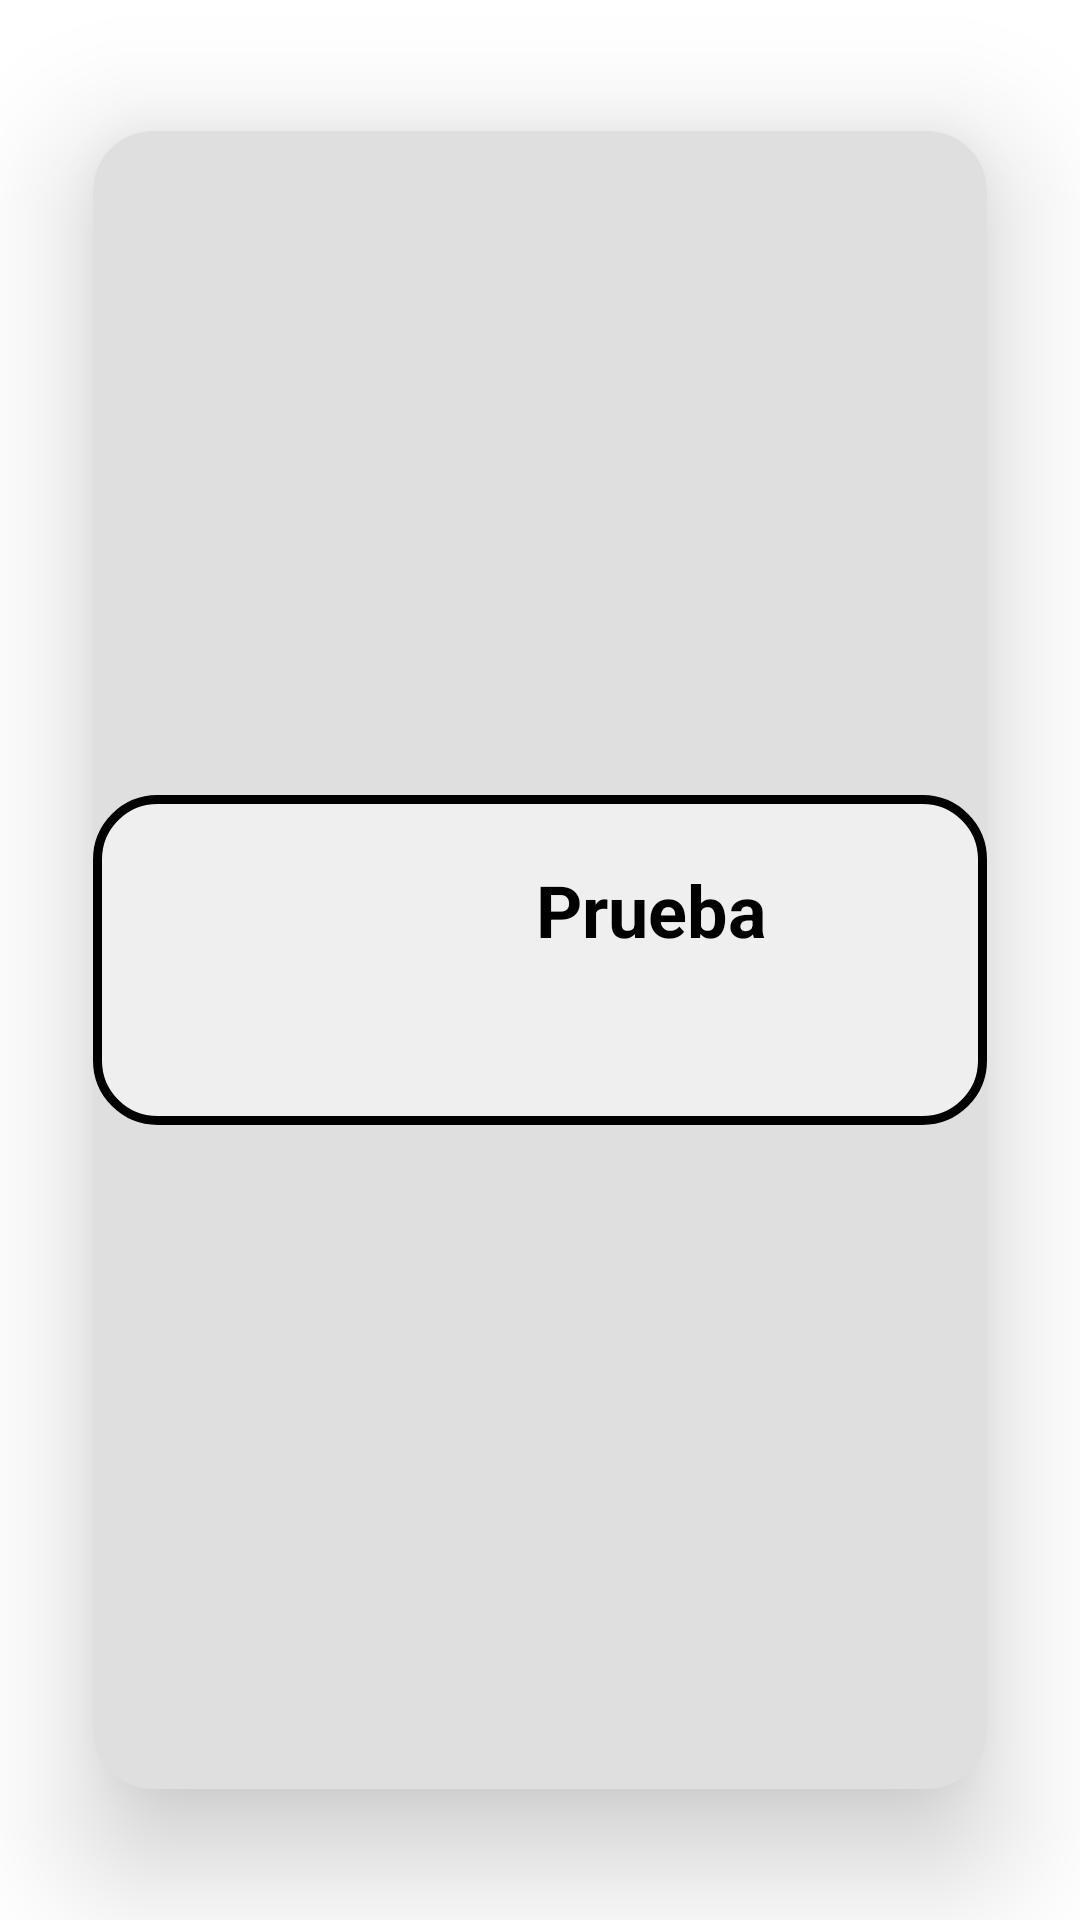

This screen was rendered from an Android layout file. Write that file and the resources it references.
<!-- AndroidManifest.xml: application theme Theme.ToDoListFireBase -->
<!-- res/layout/box_recyclerview_menu.xml -->
<?xml version="1.0" encoding="utf-8"?>
<androidx.cardview.widget.CardView xmlns:android="http://schemas.android.com/apk/res/android"
    xmlns:app="http://schemas.android.com/apk/res-auto"
    android:id="@+id/cardViewMenu"

    android:layout_width="400dp"
    android:layout_height="wrap_content"
    android:layout_marginStart="102dp"
    android:layout_marginEnd="62dp"
    android:animateLayoutChanges="true"
    android:clickable="true"
    android:focusable="true"
    app:cardBackgroundColor="#DFDFDF"
    app:cardCornerRadius="20dp"
    app:cardElevation="25dp"
    app:cardUseCompatPadding="true"

    >

    <LinearLayout
        android:layout_width="match_parent"
        android:layout_height="110dp"
        android:layout_gravity="center"
        android:background="@drawable/edittext_background_add"
        android:gravity="center"
        android:orientation="horizontal">

        <RelativeLayout
            android:layout_width="match_parent"
            android:layout_height="wrap_content"
            android:layout_gravity="center"
            android:orientation="horizontal"
            android:padding="6dp">

            <ImageView
                android:id="@+id/imgViewIconTypeTask"
                android:layout_width="70dp"
                android:layout_height="70dp"
                android:layout_alignParentStart="true"
                android:layout_centerVertical="true"
                android:layout_gravity="center"
                android:paddingLeft="14dp"
                android:paddingRight="14dp"
                android:scaleType="centerCrop" />

            <LinearLayout
                android:id="@+id/linearLayout"
                android:layout_width="wrap_content"
                android:layout_height="wrap_content"
                android:layout_alignParentTop="true"
                android:layout_marginStart="4dp"
                android:layout_marginTop="2dp"
                android:layout_toEndOf="@id/imgViewIconTypeTask"
                android:orientation="vertical">

                <TextView
                    android:id="@+id/txtTitleTask"
                    android:layout_width="match_parent"
                    android:layout_height="match_parent"
                    android:layout_marginBottom="2dp"
                    android:gravity="center"
                    android:text="Prueba"
                    android:textColor="@color/black"
                    android:textSize="24sp"
                    android:textStyle="bold" />

                <View
                    android:layout_width="wrap_content"
                    android:layout_height="5dp" />

                <TextView
                    android:id="@+id/txtNumberTasks"
                    android:layout_width="match_parent"
                    android:layout_height="wrap_content"
                    android:gravity="center"
                    android:textColor="@color/black"
                    android:textSize="18sp" />
            </LinearLayout>

        </RelativeLayout>

    </LinearLayout>

</androidx.cardview.widget.CardView>
<!-- resources referenced by this layout -->
<resources>
  <color name="black">#FF000000</color>
  <!-- drawable edittext_background_add (drawable) -->
  <shape xmlns:android="http://schemas.android.com/apk/res/android"
      android:shape="rectangle">
      <corners android:radius="20dp" />
      <solid android:color="#80FFFFFF" />
      <stroke
          android:width="3dp"
          android:color="#000000" />
  </shape>
  <style name="Theme.ToDoListFireBase" parent="Theme.MaterialComponents.DayNight.NoActionBar">
          
          <item name="colorPrimary">@color/purple_500</item>
          <item name="colorPrimaryVariant">@color/purple_700</item>
          <item name="colorOnPrimary">@color/white</item>
          
          <item name="colorSecondary">@color/teal_200</item>
          <item name="colorSecondaryVariant">@color/teal_700</item>
          <item name="colorOnSecondary">@color/black</item>
          
          <item name="android:statusBarColor">?attr/colorPrimaryVariant</item>
          
      </style>
  <color name="purple_500">#FF6200EE</color>
  <color name="purple_700">#FF3700B3</color>
  <color name="white">#FFFFFFFF</color>
  <color name="teal_200">#FF03DAC5</color>
  <color name="teal_700">#FF018786</color>
</resources>
